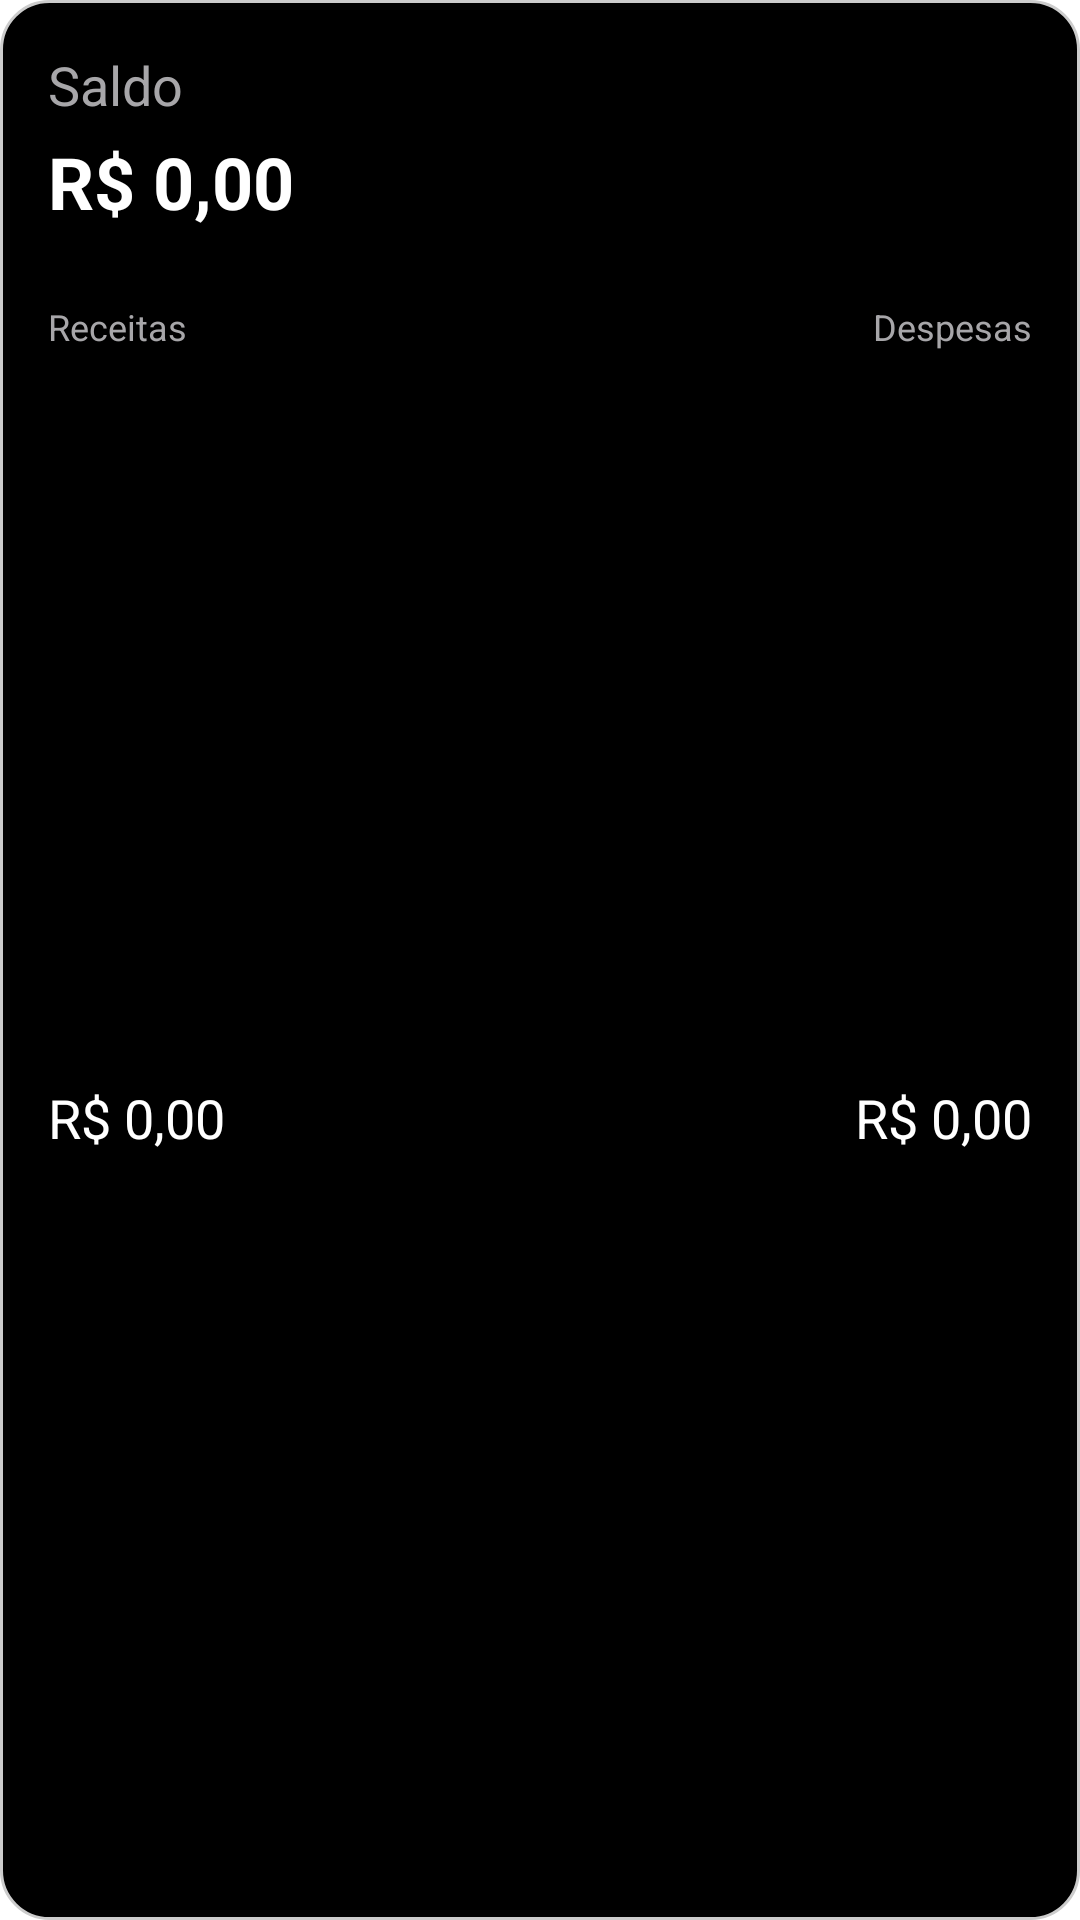

This screen was rendered from an Android layout file. Write that file and the resources it references.
<!-- AndroidManifest.xml: application theme Theme.CashFlow -->
<!-- res/layout/balance_transactions.xml -->
<?xml version="1.0" encoding="utf-8"?>
<androidx.constraintlayout.widget.ConstraintLayout
    xmlns:android="http://schemas.android.com/apk/res/android"
    xmlns:app="http://schemas.android.com/apk/res-auto"
    xmlns:tools="http://schemas.android.com/tools"
    android:layout_width="match_parent"
    android:layout_height="wrap_content"
    android:background="@drawable/rounded_border"
    android:padding="16dp" >


    <TextView
        android:id="@+id/text_label_balance"
        android:layout_width="wrap_content"
        android:layout_height="wrap_content"
        android:text="Saldo"
        android:textColor="#a7a6a9"
        android:textSize="18sp"
        app:layout_constraintStart_toStartOf="parent"
        app:layout_constraintTop_toTopOf="parent" />

    <TextView
        android:id="@+id/text_balance"
        android:layout_width="wrap_content"
        android:layout_height="wrap_content"
        android:text="R$ 0,00"
        android:textColor="@android:color/white" android:textSize="24sp"
        android:textStyle="bold"
        android:layout_marginTop="4dp"
        app:layout_constraintStart_toStartOf="parent"
        app:layout_constraintTop_toBottomOf="@+id/text_label_balance" />

    <TextView
        android:id="@+id/text_label_income"
        android:layout_width="wrap_content"
        android:layout_height="wrap_content"
        android:layout_marginTop="24dp"
        android:text="Receitas"
        android:textColor="#a7a6a9"
        android:textSize="12sp"
        app:layout_constraintStart_toStartOf="parent"
        app:layout_constraintTop_toBottomOf="@+id/text_balance" />

    <TextView
        android:id="@+id/text_income"
        android:layout_width="wrap_content"
        android:layout_height="wrap_content"
        android:text="R$ 0,00"
        android:textColor="@android:color/white" android:textSize="18sp"
        android:layout_marginTop="4dp"
        app:layout_constraintStart_toStartOf="parent"
        app:layout_constraintTop_toBottomOf="@+id/text_label_income"
        app:layout_constraintBottom_toBottomOf="parent" /> <TextView
        android:id="@+id/text_label_expense"
        android:layout_width="wrap_content"
        android:layout_height="wrap_content"
        android:text="Despesas"
        android:textColor="#a7a6a9"
        android:textSize="12sp"
        app:layout_constraintEnd_toEndOf="parent"
        app:layout_constraintTop_toTopOf="@+id/text_label_income" />

    <TextView
        android:id="@+id/text_expense"
        android:layout_width="wrap_content"
        android:layout_height="wrap_content"
        android:text="R$ 0,00"
        android:textColor="@android:color/white" android:textSize="18sp"
        android:layout_marginTop="4dp"
        app:layout_constraintEnd_toEndOf="parent"
        app:layout_constraintTop_toBottomOf="@+id/text_label_expense"
        app:layout_constraintBottom_toBottomOf="parent" />

</androidx.constraintlayout.widget.ConstraintLayout>
<!-- resources referenced by this layout -->
<resources>
  <!-- drawable rounded_border (drawable) -->
  <?xml version="1.0" encoding="utf-8"?>
  <selector xmlns:android="http://schemas.android.com/apk/res/android">
      <item android:state_pressed="true">
          <shape android:shape="rectangle">
              <solid android:color="#333333"/> <corners android:radius="16dp"/> <stroke android:width="1dp" android:color="#555555"/>
          </shape>
      </item>
  
      <item>
          <shape android:shape="rectangle">
              <solid android:color="#000000"/> <corners android:radius="16dp"/> <stroke android:width="1dp" android:color="#CCCCCC"/>
          </shape>
      </item>
  </selector>
  <style name="Theme.CashFlow" parent="Theme.MaterialComponents.Light.NoActionBar">
          
          <item name="colorPrimary">@color/colorPrimary</item>
          <item name="colorOnPrimary">@color/white</item>
          
          <item name="colorSecondary">?attr/colorPrimary</item>
          <item name="colorOnSecondary">?attr/colorOnPrimary</item>
          
          <item name="android:statusBarColor">@color/statusBarColor</item>
          
          <item name="android:navigationBarColor">@color/black</item>
      </style>
  <color name="colorPrimary">#002F6D</color>
  <color name="white">#FFFFFFFF</color>
  <color name="black">#FF000000</color>
</resources>
